Run: headless pygame with SDL's dummy video driver; simulated clock (each Clock.tick advances the game by its frame time, no real sleeping); random seed 0; keys injected as events and as key.get_pressed() state; no mouse input.
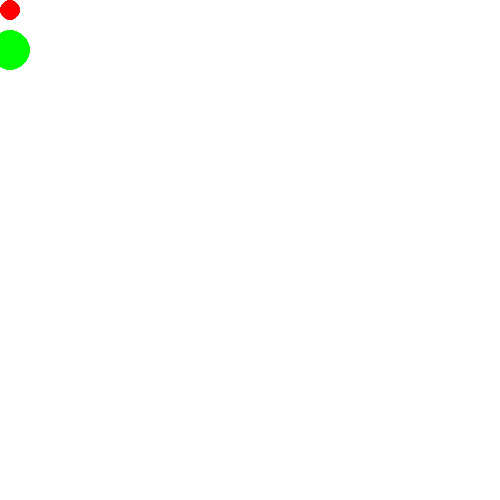
Frame 1 of 4 · flips 1–60 · no input
Frame 2 of 4 · flips 61–180 · tapped SPACE, RETURN · held RIGHT (→), D · screen unchanged from frame 1, image omitted
Frame 3 of 4 · flips 181–300 · held DOWN (↓), S · screen unchanged from frame 2, image omitted
Frame 4 of 4 · flips 301–420 · held LEFT (←), A, UP (↑), W · screen unchanged from frame 3, image omitted

The pygame program that drew these frames:

"""
Title : Nature Environment Test
L Common System
  Energy System : if energy is 0 -> dead
  Reproduction Standard : Over Specific Energy -> Reproduction

L Herbivores : Energy rises over time
  Reproduction : Energy Rise Rate, Size

L Carnivores : Predation on herbivores, Predation when carnivores double in size
  Reproduction : Speed, Detection range
"""
import pygame


class Carnivores(pygame.sprite.Sprite):
    def __init__(self, radius, colour):
        super().__init__()
        self.radius = radius
        self.colour = colour
        self.x, self.y = 10, 10
        self.image = pygame.Surface((self.radius * 2, self.radius * 2), pygame.SRCALPHA)
        pygame.draw.circle(self.image, self.colour, (self.radius, self.radius), self.radius)
        self.rect = self.image.get_rect(center = (self.x, self.y))

    def update(self):
        self.image = pygame.Surface((self.radius *2, self.radius *2), pygame.SRCALPHA)
        pygame.draw.circle(self.image, self.colour, (self.radius, self.radius), self.radius)


class Predator(pygame.sprite.Sprite):
    def __init__(self, radius, colour):
        super().__init__()
        self.radius = radius
        self.colour = colour
        self.x, self.y = 10, 50
        self.image = pygame.Surface((self.radius * 2, self.radius * 2), pygame.SRCALPHA)
        pygame.draw.circle(self.image, self.colour, (self.radius, self.radius), self.radius)
        self.rect = self.image.get_rect(center = (self.x, self.y))

    def update(self):
        self.image = pygame.Surface((self.radius *2, self.radius *2), pygame.SRCALPHA)
        pygame.draw.circle(self.image, self.colour, (self.radius, self.radius), self.radius)

class Ground:
    def __init__(self):
        self.add_group()


    def add_group(self):
        self.carnivores_group = pygame.sprite.Group()
        self.predator_group = pygame.sprite.Group()
        self.common_group = pygame.sprite.Group()

        for i in range(1):
            carnivores = Carnivores(10, [255, 0, 0])
            self.carnivores_group.add(carnivores)
            self.common_group.add(carnivores)

        for j in range(1):
            predator = Predator(20, [0, 255, 0])
            self.predator_group.add(predator)
            self.common_group.add(predator)

    def main(self):
        pygame.init()
        pygame.display.set_caption("Environment Test")
        screen = pygame.display.set_mode([500, 500]) # Set up the screen

        running : bool = True
        while running:
            for event in pygame.event.get():
                if event.type == pygame.QUIT: # If press X button -> Quit
                    running = False

            screen.fill((255, 255, 255)) # Fill the background with white
            self.common_group.draw(screen)
            self.common_group.update()
            pygame.display.update() # Update the screen

        pygame.quit() # Over the program


if __name__=="__main__":
    ground = Ground()
    ground.main()
